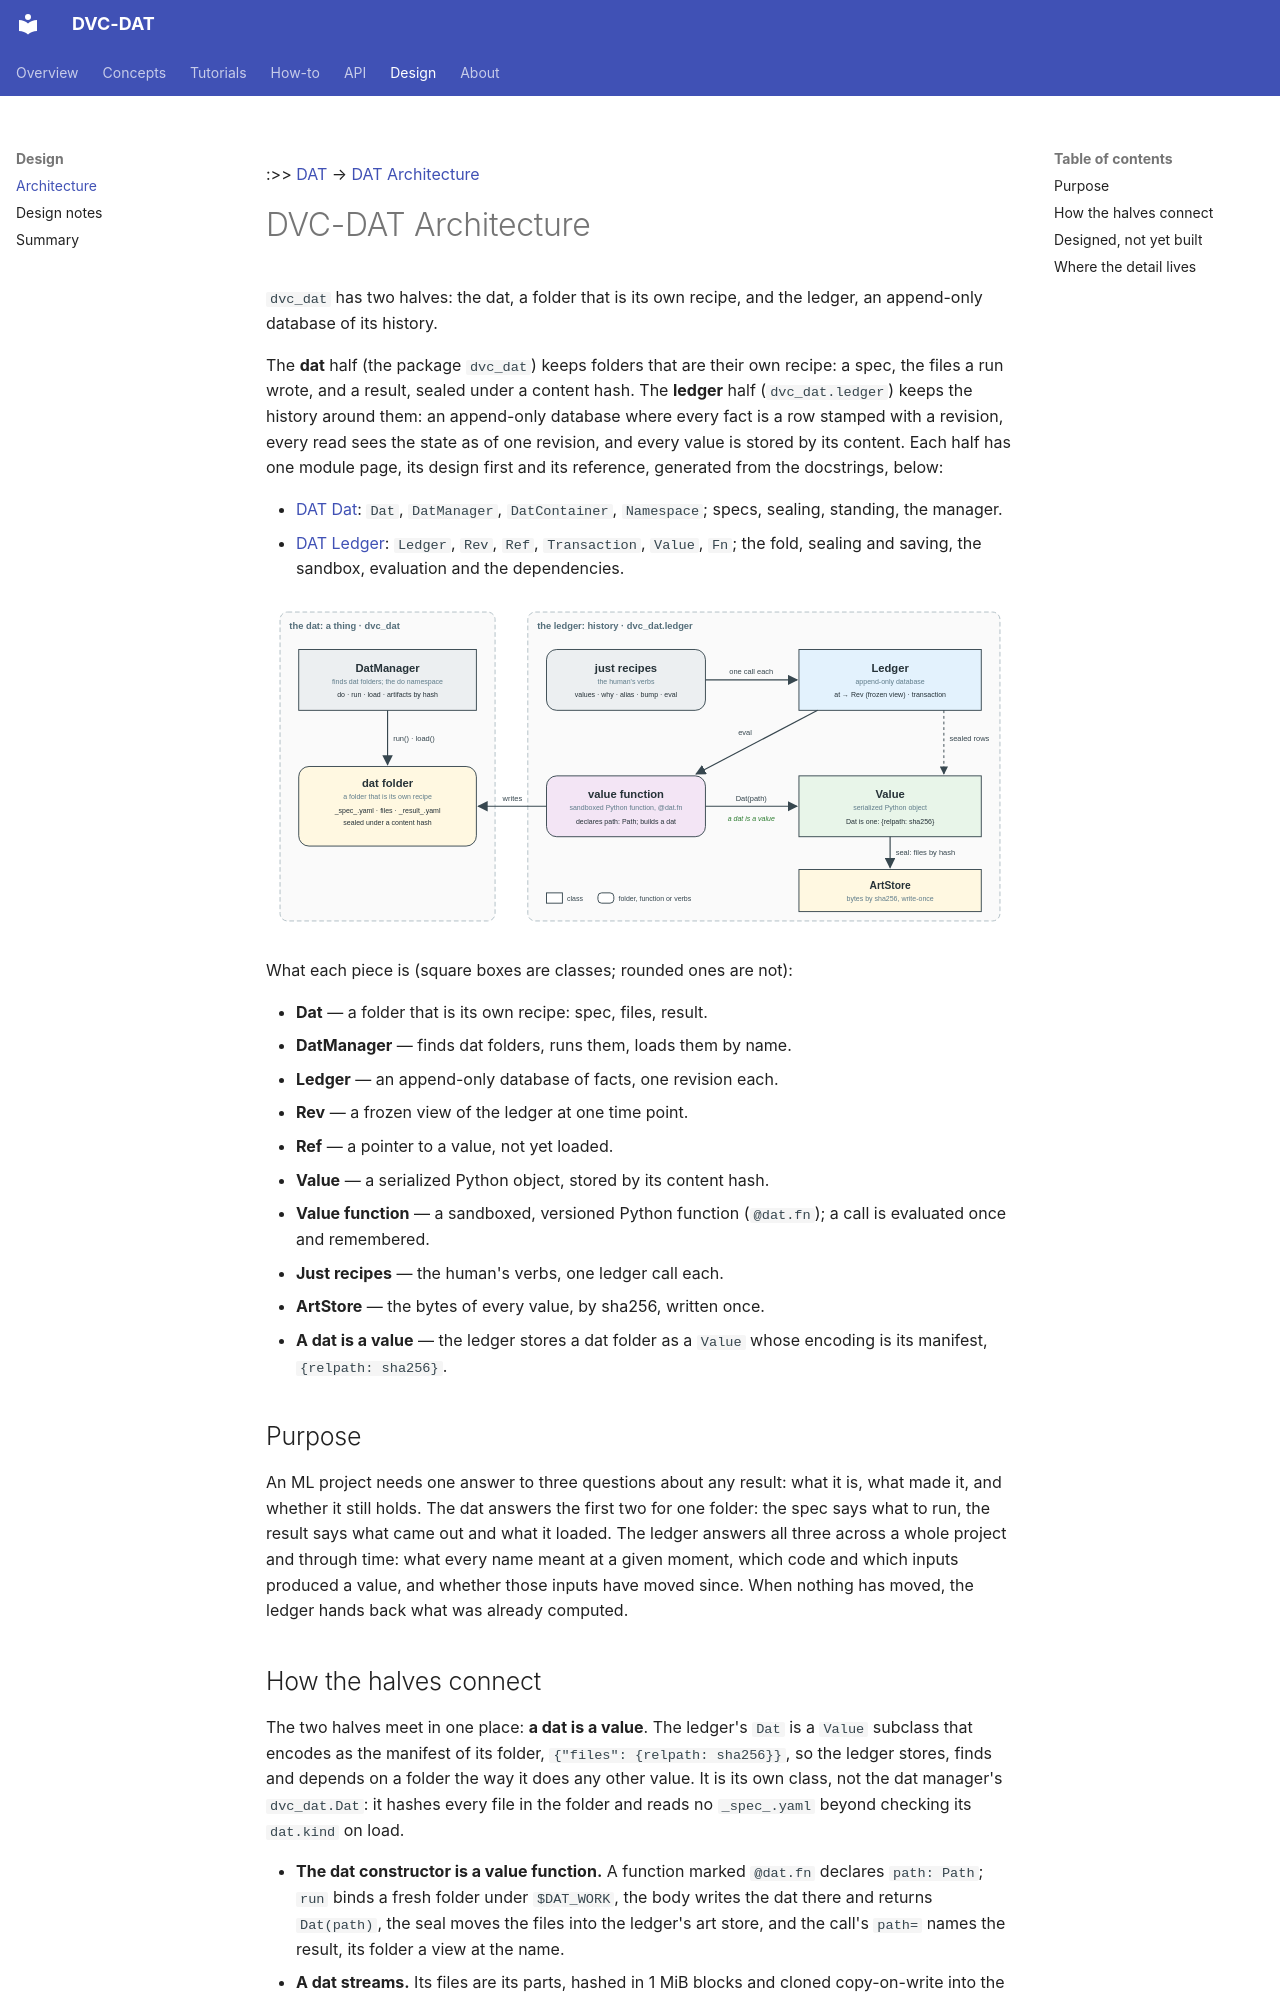

repository: oblinger/dvc-dat · page: DAT Architecture/index.html · generator: mkdocs

---
description: "the two halves, the dat and the ledger, and where they meet"
---
:>> [DAT](DAT.md) → [DAT Architecture](DAT%20Architecture.md) 
# DVC-DAT Architecture
`dvc_dat` has two halves: the dat, a folder that is its own recipe, and the ledger, an append-only database of its history.

The **dat** half (the package `dvc_dat`) keeps
folders that are their own recipe: a spec, the files a run wrote, and a
result, sealed under a content hash. The **ledger** half
(`dvc_dat.ledger`) keeps the history around them: an append-only
database where every fact is a row stamped with a revision, every read
sees the state as of one revision, and every value is stored by its
content. Each half has one module page, its design first and its
reference, generated from the docstrings, below:

- [DAT Dat](api/core.md): `Dat`, `DatManager`,
  `DatContainer`, `Namespace`; specs, sealing, standing, the manager.
- [DAT Ledger](api/ledger.md): `Ledger`, `Rev`,
  `Ref`, `Transaction`, `Value`, `Fn`; the fold, sealing and saving,
  the sandbox, evaluation and the dependencies.

![The dat and the ledger](DAT%20Architecture.svg) 

What each piece is (square boxes are classes; rounded ones are not):

- **Dat** — a folder that is its own recipe: spec, files, result.
- **DatManager** — finds dat folders, runs them, loads them by name.
- **Ledger** — an append-only database of facts, one revision each.
- **Rev** — a frozen view of the ledger at one time point.
- **Ref** — a pointer to a value, not yet loaded.
- **Value** — a serialized Python object, stored by its content hash.
- **Value function** — a sandboxed, versioned Python function
  (`@dat.fn`); a call is evaluated once and remembered.
- **Just recipes** — the human's verbs, one ledger call each.
- **ArtStore** — the bytes of every value, by sha256, written once.
- **A dat is a value** — the ledger stores a dat folder as a `Value`
  whose encoding is its manifest, `{relpath: sha256}`.

## Purpose

An ML project needs one answer to three questions about any result:
what it is, what made it, and whether it still holds. The dat answers the
first two for one folder: the spec says what to run, the result says what
came out and what it loaded. The ledger answers all three across a whole
project and through time: what every name meant at a given moment, which
code and which inputs produced a value, and whether those inputs have
moved since. When nothing has moved, the ledger hands back what was
already computed.
